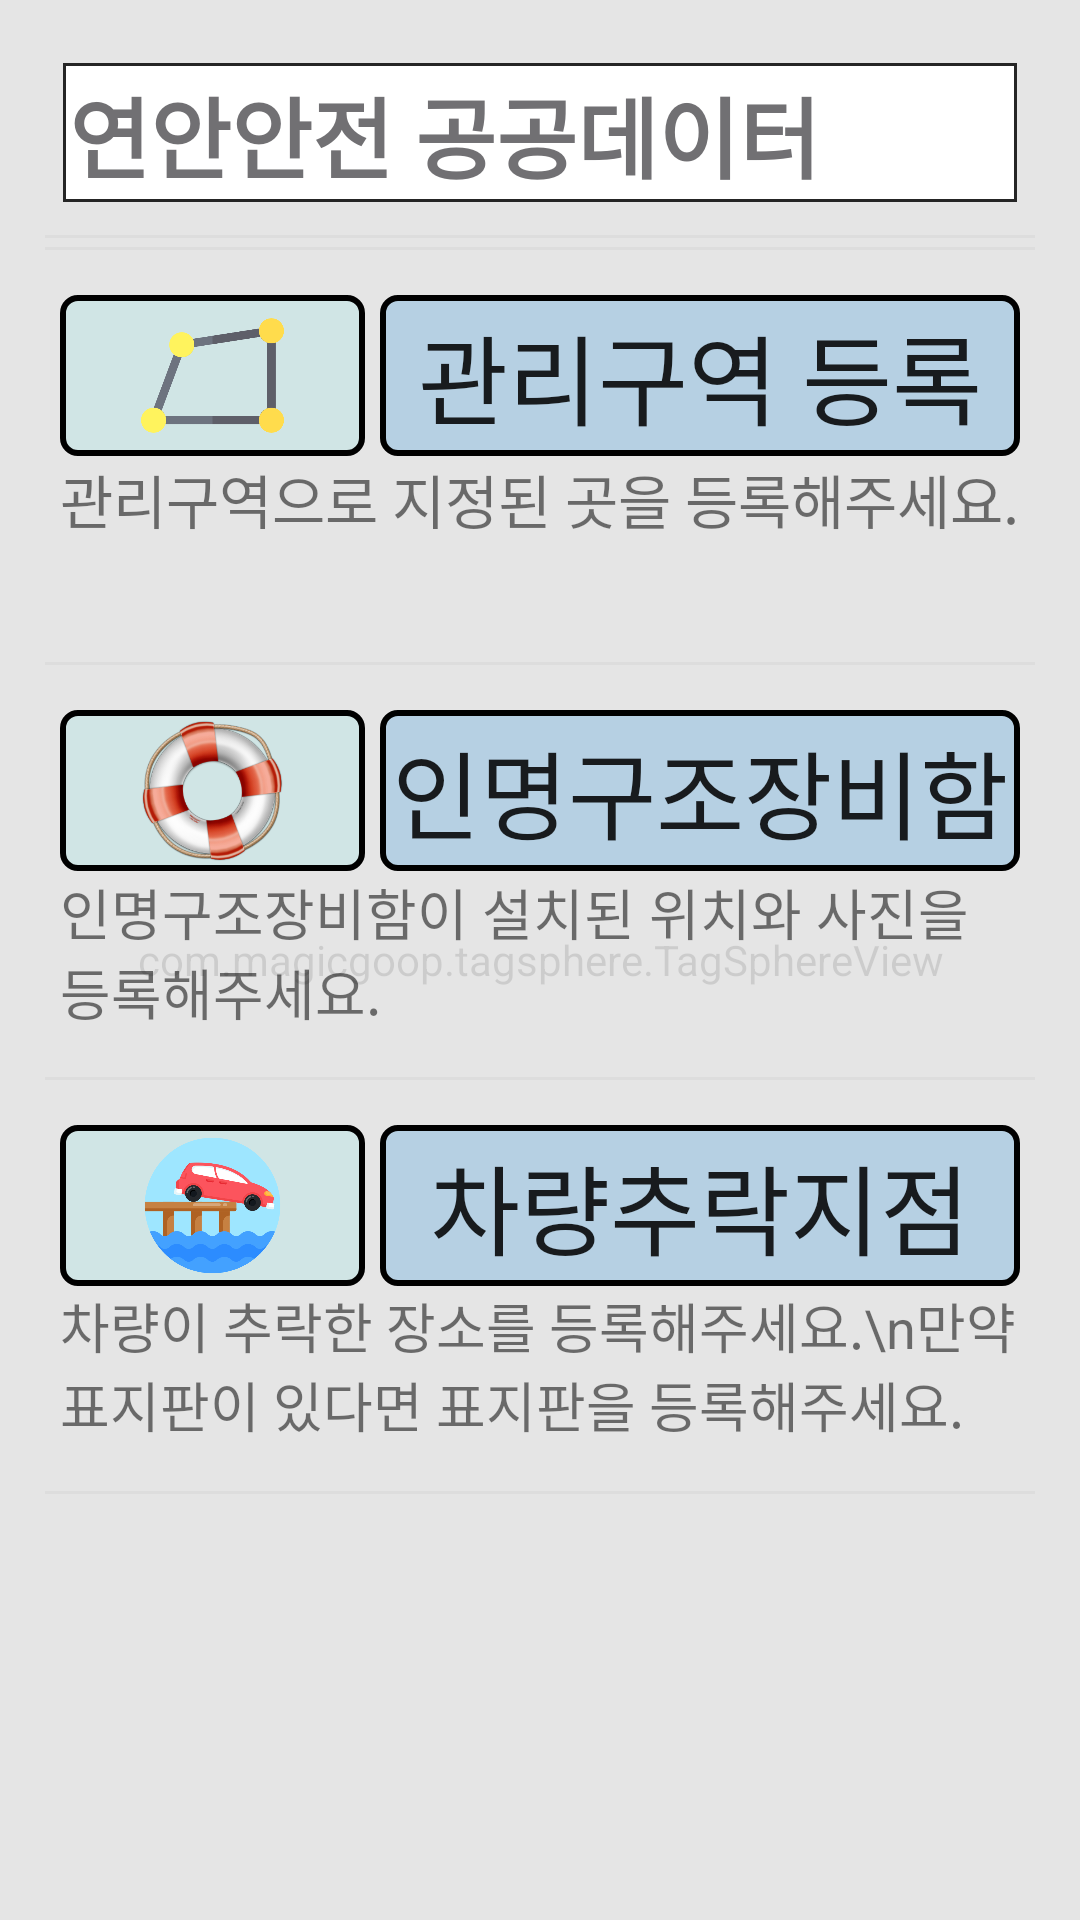

Here is an Android app screen rendered from its layout file. Give the layout XML and the strings, colors and styles it references.
<!-- AndroidManifest.xml: application theme Theme.AppCompat.Light.NoActionBar -->
<!-- res/layout/activity_lobby.xml -->
<?xml version="1.0" encoding="utf-8"?>
<FrameLayout xmlns:android="http://schemas.android.com/apk/res/android"
    xmlns:fbutton="http://schemas.android.com/apk/res-auto"
    android:layout_width="match_parent"
    android:layout_height="match_parent">

    <FrameLayout
        android:layout_width="match_parent"
        android:layout_height="match_parent"
        android:background="#ccffffff"/>
    <com.magicgoop.tagsphere.TagSphereView
        android:id="@+id/lobby_tagSphereView"
        android:layout_width="match_parent"
        android:layout_height="match_parent"/>

    <FrameLayout
        android:layout_width="match_parent"
        android:layout_height="match_parent"
        android:background="#ccffffff"/>

    <LinearLayout
        android:layout_width="match_parent"
        android:layout_height="match_parent"
        android:layout_margin="10dp"
        android:layout_gravity="center"
        android:orientation="vertical">
        <TextView
            android:id="@+id/s3_title"
            android:layout_width="match_parent"
            android:layout_height="match_parent"
            android:layout_weight="1.12"
            android:layout_margin="10dp"
            android:padding="3dp"
            android:background="@drawable/layout_xpenfl_label"
            android:textColor="#717073"
            android:autoSizeTextType="uniform"
            android:textStyle="bold"
            android:layout_gravity="center"
            android:text="연안안전 공공데이터"/>

        <View
            android:layout_width="match_parent"
            android:layout_height="1dp"
            android:layout_marginLeft="5dp"
            android:layout_marginRight="5dp"
            android:background="#ddd"/>
        <View
            android:layout_width="match_parent"
            android:layout_height="1dp"
            android:layout_marginTop="3dp"
            android:layout_marginBottom="5dp"
            android:layout_marginLeft="5dp"
            android:layout_marginRight="5dp"
            android:background="#ddd"/>

        <LinearLayout
            android:layout_width="match_parent"
            android:layout_height="match_parent"
            android:layout_margin="10dp"
            android:layout_weight="1"
            android:orientation="vertical">
            <LinearLayout
                android:layout_width="match_parent"
                android:layout_height="match_parent"
                android:layout_weight="1"
                android:orientation="horizontal">
                <ImageView
                    android:layout_width="match_parent"
                    android:layout_height="match_parent"
                    android:padding="3dp"
                    android:layout_weight="2"
                    android:layout_marginRight="5dp"
                    android:src="@drawable/polygonicon"
                    android:background="@drawable/layout_border_label"/>
                <Button
                    android:id="@+id/lobby_first_button"
                    android:layout_width="match_parent"
                    android:layout_height="match_parent"
                    android:padding="3dp"
                    android:layout_weight="1"
                    android:background="@drawable/layout_border_lightblue"
                    android:autoSizeTextType="uniform"
                    android:text="관리구역 등록"/>
            </LinearLayout>
            <TextView
                android:id="@+id/lobby_first_text"
                android:layout_width="match_parent"
                android:layout_height="match_parent"
                android:layout_weight="1"
                android:textSize="25sp"
                android:autoSizeTextType="uniform"
                android:text="관리구역으로 지정된 곳을 등록해주세요."/>
        </LinearLayout>
        <View
            android:layout_width="match_parent"
            android:layout_height="1dp"
            android:layout_margin="5dp"
            android:background="#ddd"/>
        <LinearLayout
            android:layout_width="match_parent"
            android:layout_height="match_parent"
            android:layout_margin="10dp"
            android:layout_weight="1"
            android:orientation="vertical">
            <LinearLayout
                android:layout_width="match_parent"
                android:layout_height="match_parent"
                android:layout_weight="1"
                android:orientation="horizontal">
                <ImageView
                    android:layout_width="match_parent"
                    android:layout_height="match_parent"
                    android:padding="3dp"
                    android:layout_weight="2"
                    android:layout_marginRight="5dp"
                    android:src="@drawable/tubeicon"
                    android:background="@drawable/layout_border_label"/>
                <Button
                    android:id="@+id/lobby_second_button"
                    android:layout_width="match_parent"
                    android:layout_height="match_parent"
                    android:padding="3dp"
                    android:layout_weight="1"
                    android:background="@drawable/layout_border_lightblue"
                    android:autoSizeTextType="uniform"
                    android:text="인명구조장비함"/>
            </LinearLayout>
            <TextView
                android:id="@+id/lobby_second_text"
                android:layout_width="match_parent"
                android:layout_height="match_parent"
                android:layout_weight="1"
                android:textSize="25sp"
                android:autoSizeTextType="uniform"
                android:text="인명구조장비함이 설치된 위치와 사진을 등록해주세요."/>

        </LinearLayout>
        <View
            android:layout_width="match_parent"
            android:layout_height="1dp"
            android:layout_margin="5dp"
            android:background="#ddd"/>
        <LinearLayout
            android:layout_width="match_parent"
            android:layout_height="match_parent"
            android:layout_margin="10dp"
            android:layout_weight="1"
            android:orientation="vertical">
            <LinearLayout
                android:layout_width="match_parent"
                android:layout_height="match_parent"
                android:layout_weight="1"
                android:orientation="horizontal">
                <ImageView
                    android:layout_width="match_parent"
                    android:layout_height="match_parent"
                    android:padding="3dp"
                    android:layout_weight="2"
                    android:layout_marginRight="5dp"
                    android:src="@drawable/fallingicon"
                    android:background="@drawable/layout_border_label"/>

                <Button
                    android:id="@+id/lobby_third_button"
                    android:layout_width="match_parent"
                    android:layout_height="match_parent"
                    android:padding="3dp"
                    android:layout_weight="1"
                    android:background="@drawable/layout_border_lightblue"
                    android:autoSizeTextType="uniform"
                    android:text="차량추락지점"/>
            </LinearLayout>
            <TextView
                android:id="@+id/lobby_third_text"
                android:layout_width="match_parent"
                android:layout_height="match_parent"
                android:layout_weight="1"
                android:textSize="25sp"
                android:autoSizeTextType="uniform"
                android:text="차량이 추락한 장소를 등록해주세요.\n만약 표지판이 있다면 표지판을 등록해주세요."/>

        </LinearLayout>
        <View
            android:layout_width="match_parent"
            android:layout_height="1dp"
            android:layout_margin="5dp"
            android:background="#ddd"/>

            <Button
                android:id="@+id/lobby_footer"
                android:layout_width="match_parent"
                android:layout_height="match_parent"
                android:layout_weight="1"
                android:background="#00000000"
                android:layout_margin="5dp"/>

    </LinearLayout>

</FrameLayout>
<!-- resources referenced by this layout -->
<resources>
  <!-- drawable fallingicon: png bitmap (drawable-v24, 38198 bytes) -->
  <!-- drawable layout_border_label (drawable-v24) -->
  <?xml version="1.0" encoding="utf-8"?>
  <shape xmlns:android="http://schemas.android.com/apk/res/android" >
  
      
      <solid android:color="#99C3E6E6" />
  
      <stroke
          android:width="2dp"
          android:color="#000000" />
      
      <corners android:radius="5dip" />
  
      <padding
          android:bottom="0dp"
          android:left="0dp"
          android:right="0dp"
          android:top="0dp" />
  
  </shape>
  <!-- drawable layout_border_lightblue (drawable) -->
  <?xml version="1.0" encoding="utf-8"?>
  <shape xmlns:android="http://schemas.android.com/apk/res/android" >
  
      <solid android:color="#443498db" />
  
      <stroke
          android:width="2dp"
          android:color="#000000" />
      
      <corners android:radius="5dip" />
  
      <padding
          android:bottom="0dp"
          android:left="0dp"
          android:right="0dp"
          android:top="0dp" />
  
  </shape>
  <!-- drawable layout_xpenfl_label (drawable-v24) -->
  <?xml version="1.0" encoding="utf-8"?>
  <layer-list xmlns:android="http://schemas.android.com/apk/res/android" >
      <item android:bottom="1dp" android:left="1dp" android:right="1dp" android:top="1dp">
          <shape android:shape="rectangle" >
              <stroke android:width="1dp" android:color="#252525" />
              <solid android:color="#fff" />
          </shape>
      </item>
  </layer-list>
  <!-- drawable polygonicon: png bitmap (drawable-v24, 13462 bytes) -->
  <!-- drawable tubeicon: png bitmap (drawable-v24, 77860 bytes) -->
</resources>
